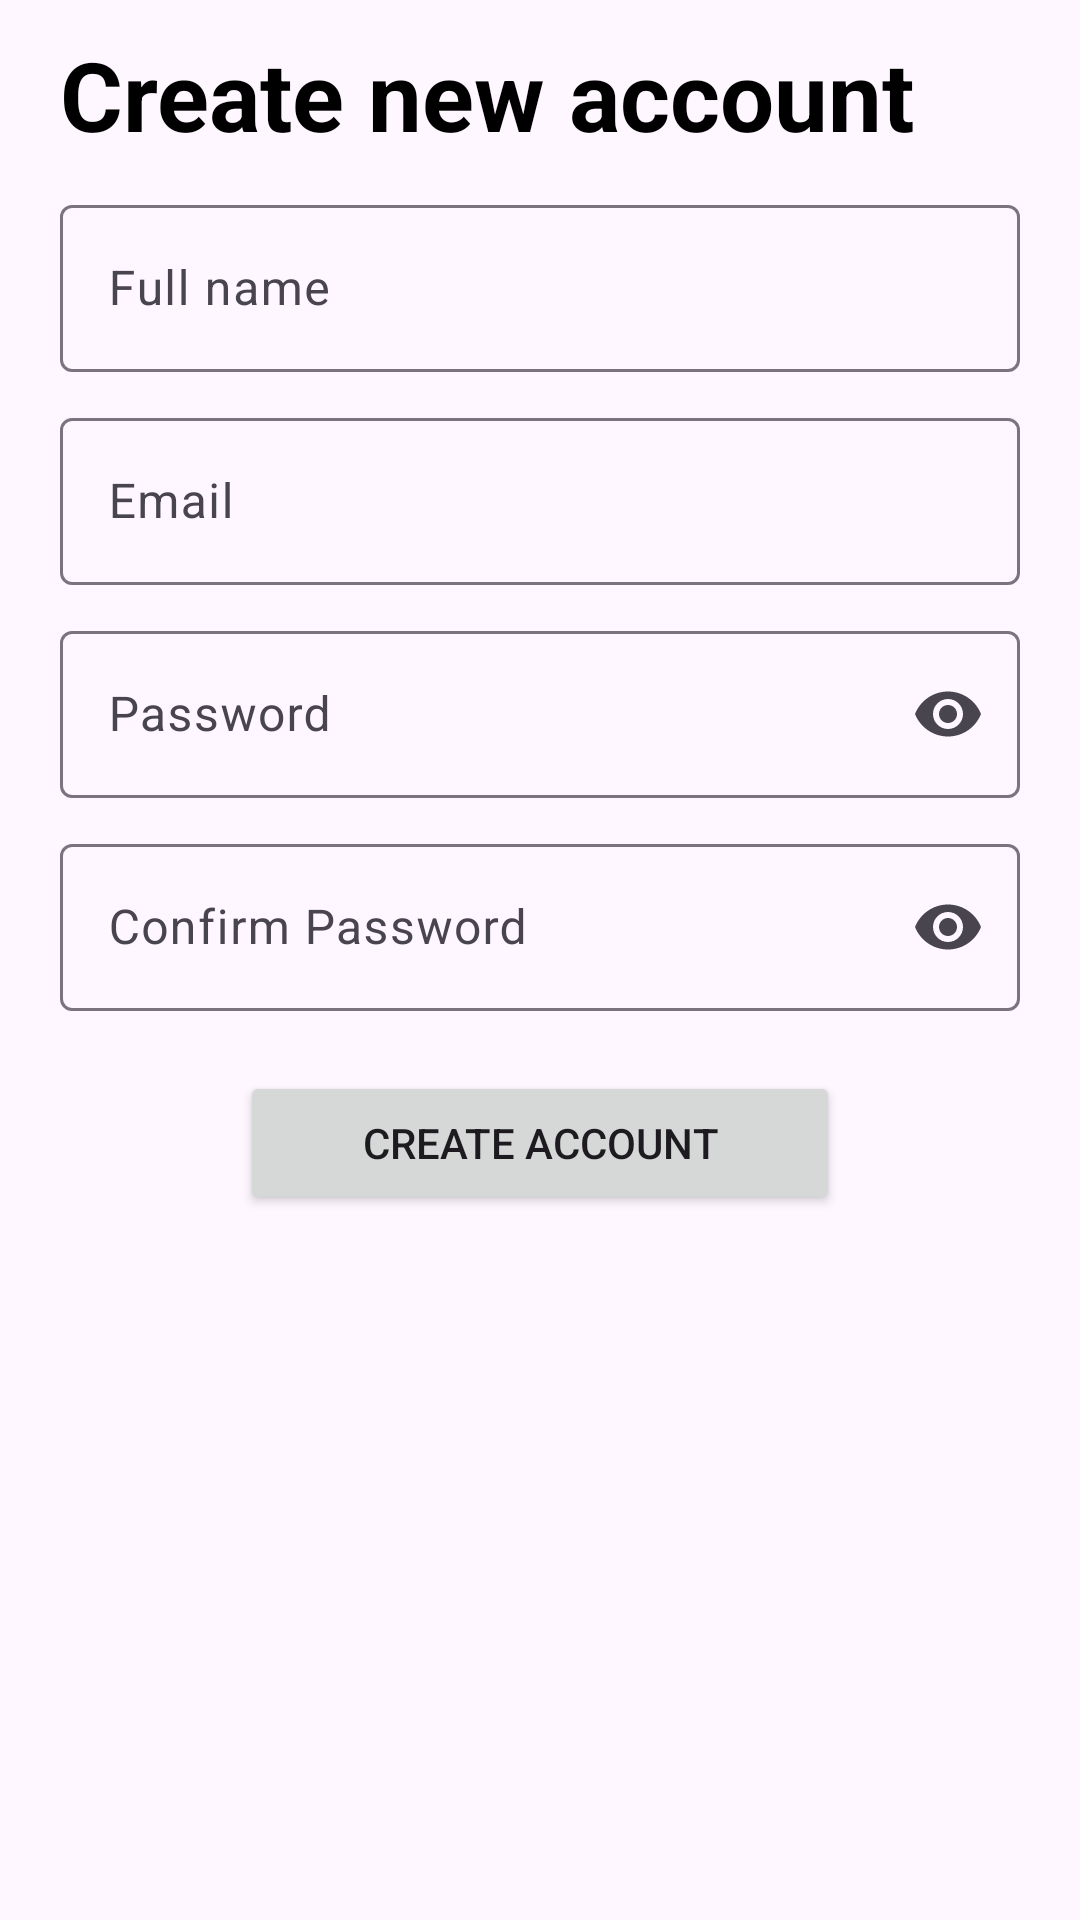

Android layout source for this screen:
<!-- AndroidManifest.xml: application theme Base.Theme.Ecodine -->
<!-- res/layout/activity_signup.xml -->
<?xml version="1.0" encoding="utf-8"?>
<RelativeLayout
    xmlns:android="http://schemas.android.com/apk/res/android"
    xmlns:app="http://schemas.android.com/apk/res-auto"
    xmlns:tools="http://schemas.android.com/tools"
    android:layout_width="match_parent"
    android:layout_height="match_parent"
    tools:context=".auth.SignupActivity">

    <TextView
        android:id="@+id/signup_TV_title"
        android:layout_width="wrap_content"
        android:layout_height="wrap_content"
        android:text="Create new account"
        android:textSize="32sp"
        android:textColor="@color/black"
        android:textStyle="bold"
        android:layout_marginTop="10dp"
        android:layout_marginHorizontal="20dp"
        />

    <com.google.android.material.textfield.TextInputLayout
        android:id="@+id/signup_TF_fullName"
        android:layout_below="@+id/signup_TV_title"
        android:layout_marginTop="10dp"
        android:layout_marginHorizontal="20dp"
        android:layout_width="match_parent"
        android:layout_height="wrap_content"
        android:hint="Full name">

        <com.google.android.material.textfield.TextInputEditText
            android:layout_width="match_parent"
            android:layout_height="wrap_content"
            />

    </com.google.android.material.textfield.TextInputLayout>

    <com.google.android.material.textfield.TextInputLayout
        android:id="@+id/signup_TF_email"
        android:layout_below="@+id/signup_TF_fullName"
        android:layout_marginTop="10dp"
        android:layout_marginHorizontal="20dp"
        android:layout_width="match_parent"
        android:layout_height="wrap_content"
        android:hint="Email">

        <com.google.android.material.textfield.TextInputEditText
            android:layout_width="match_parent"
            android:layout_height="wrap_content"
            />

    </com.google.android.material.textfield.TextInputLayout>

    <com.google.android.material.textfield.TextInputLayout
        android:id="@+id/signup_TF_password"
        android:layout_below="@+id/signup_TF_email"
        android:layout_marginTop="10dp"
        android:layout_marginHorizontal="20dp"
        android:layout_width="match_parent"
        android:layout_height="wrap_content"
        android:hint="Password"
        app:endIconMode="password_toggle"
        >

        <com.google.android.material.textfield.TextInputEditText
            android:layout_width="match_parent"
            android:layout_height="wrap_content"
            android:inputType="textPassword"
            />

    </com.google.android.material.textfield.TextInputLayout>

    <com.google.android.material.textfield.TextInputLayout
        android:id="@+id/signup_TF_confirmPassword"
        android:layout_below="@+id/signup_TF_password"
        android:layout_marginTop="10dp"
        android:layout_marginHorizontal="20dp"
        android:layout_width="match_parent"
        android:layout_height="wrap_content"
        android:hint="Confirm Password"
        app:endIconMode="password_toggle"
        >

        <com.google.android.material.textfield.TextInputEditText
            android:layout_width="match_parent"
            android:layout_height="wrap_content"
            android:inputType="textPassword"
            />

    </com.google.android.material.textfield.TextInputLayout>


    <Button
        android:id="@+id/signup_BTN_createAccount"
        android:layout_width="wrap_content"
        android:layout_height="wrap_content"
        android:layout_below="@+id/signup_TF_confirmPassword"
        android:layout_centerHorizontal="true"
        android:width="200dp"
        android:layout_marginTop="20dp"
        android:text="Create Account"
        />

    <com.google.android.material.progressindicator.CircularProgressIndicator
        android:id="@+id/signup_PB_loading"
        android:layout_below="@+id/signup_BTN_createAccount"
        android:layout_centerHorizontal="true"
        android:layout_marginTop="10dp"
        android:layout_width="wrap_content"
        android:layout_height="wrap_content"
        android:indeterminate="true"
        android:visibility="invisible"
        />
</RelativeLayout>
<!-- resources referenced by this layout -->
<resources>
  <color name="black">#FF000000</color>
  <style name="Base.Theme.Ecodine" parent="Theme.Material3.DayNight.NoActionBar">
          <item name="colorPrimary">@color/green</item>
          <item name="colorPrimaryVariant">@color/green</item>
          <item name="colorOnPrimary">@color/white</item>
          <item name="colorSecondary">@color/cyan</item>
          <item name="colorSecondaryVariant">@color/cyan</item>
          <item name="colorOnSecondary">@color/white</item>
          <item name="android:statusBarColor">?attr/colorPrimaryVariant</item>
      </style>
  <color name="green">#5e7658</color>
  <color name="white">#FFFFFFFF</color>
  <color name="cyan">#00BCD4</color>
</resources>
